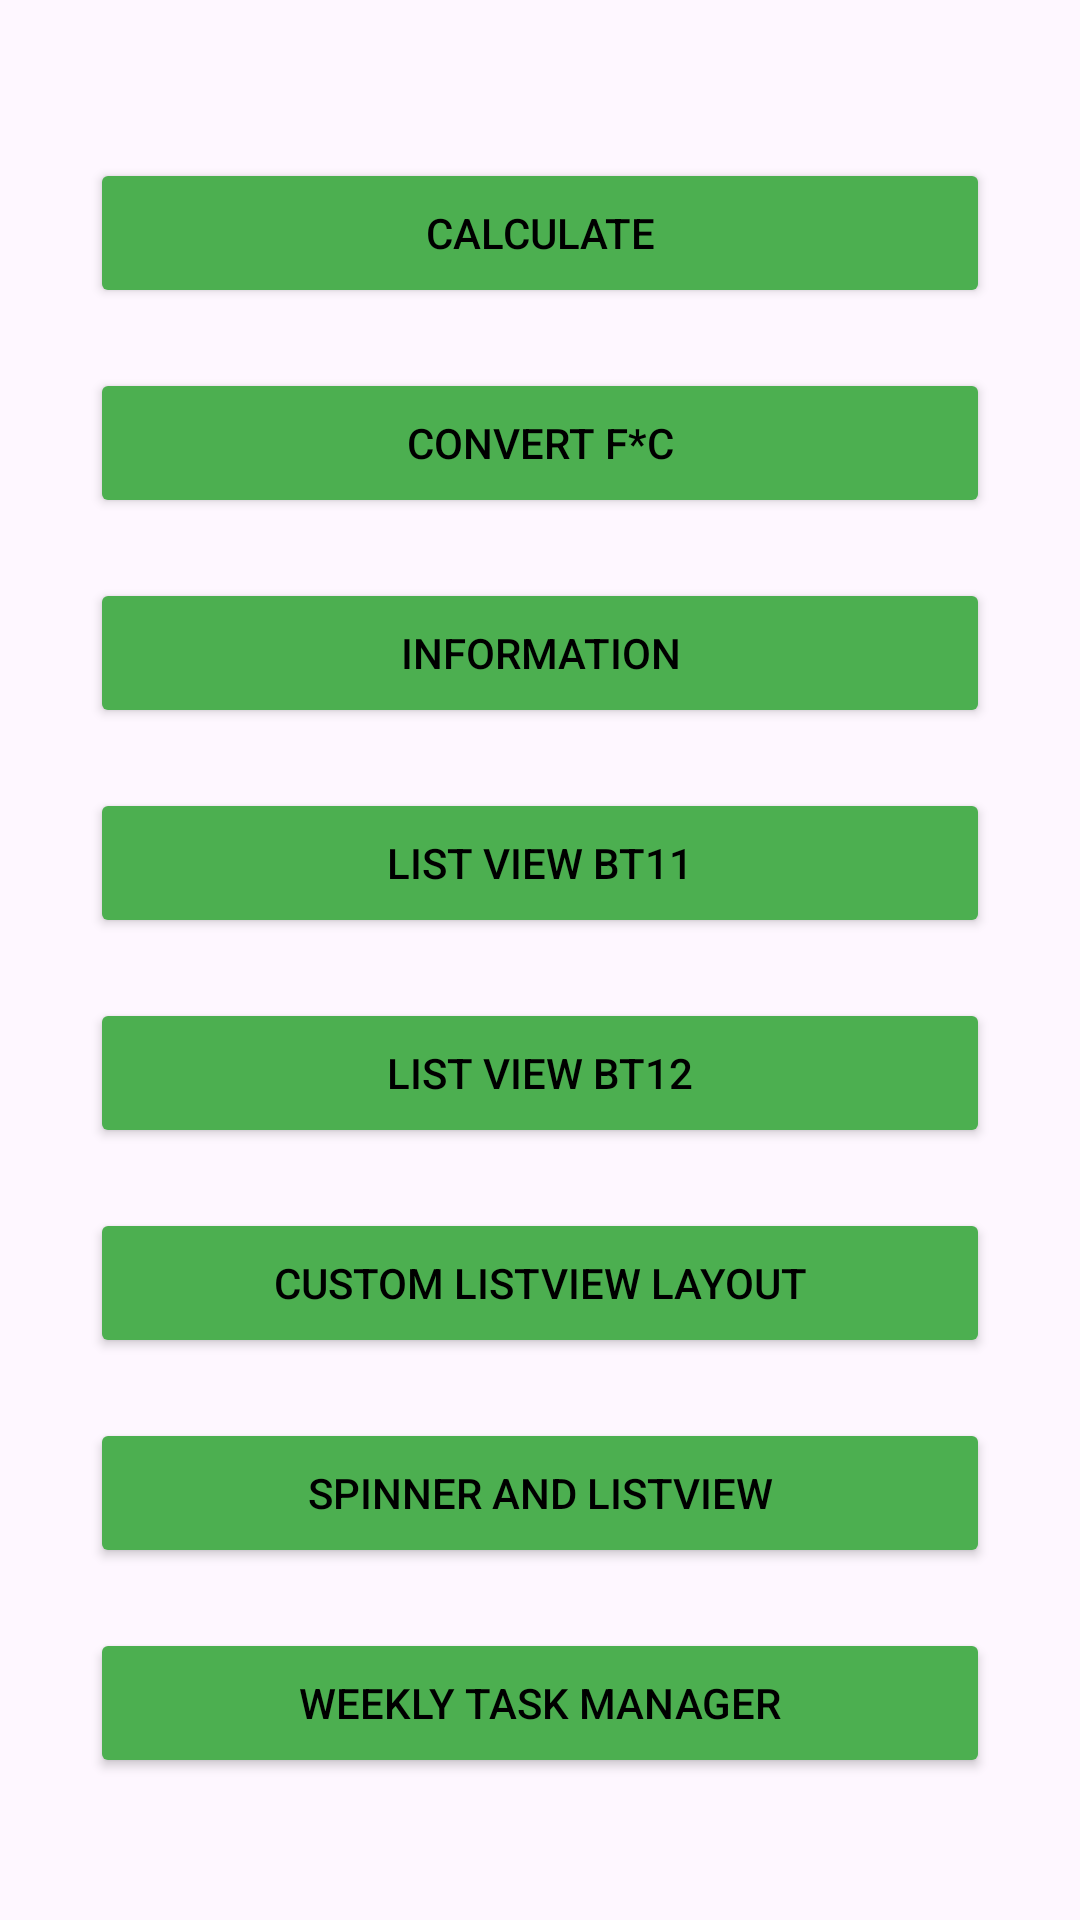

The Android layout XML behind this screen, and the referenced resources:
<!-- AndroidManifest.xml: application theme Theme.AppLab -->
<!-- res/layout/activity_main2.xml -->
<?xml version="1.0" encoding="utf-8"?>
<androidx.constraintlayout.widget.ConstraintLayout xmlns:android="http://schemas.android.com/apk/res/android"
    xmlns:app="http://schemas.android.com/apk/res-auto"
    xmlns:tools="http://schemas.android.com/tools"
    android:id="@+id/main"
    android:layout_width="match_parent"
    android:layout_height="match_parent"
    tools:context=".MainActivity2">

    <Button
        android:id="@+id/btn1"
        android:layout_width="300dp"
        android:layout_height="50dp"
        android:layout_marginBottom="20dp"
        android:backgroundTint="@color/pastel_green"
        android:text="Calculate"
        android:textColor="@android:color/black"
        app:layout_constraintBottom_toBottomOf="parent"
        app:layout_constraintBottom_toTopOf="@+id/btn2"
        app:layout_constraintEnd_toEndOf="parent"
        app:layout_constraintStart_toStartOf="parent"
        app:layout_constraintTop_toTopOf="parent"
        app:layout_constraintVertical_bias="1.0" />

    <Button
        android:id="@+id/btn2"
        android:layout_width="300dp"
        android:layout_height="50dp"
        android:layout_marginBottom="20dp"
        android:backgroundTint="@color/pastel_green"
        android:text="Convert F*C"
        android:textColor="@android:color/black"
        app:layout_constraintBottom_toBottomOf="parent"
        app:layout_constraintBottom_toTopOf="@+id/btn3"
        app:layout_constraintEnd_toEndOf="parent"
        app:layout_constraintStart_toStartOf="parent"
        app:layout_constraintTop_toTopOf="parent"
        app:layout_constraintVertical_bias="1.0" />

    <Button
        android:id="@+id/btn3"
        android:layout_width="300dp"
        android:layout_height="50dp"
        android:layout_marginBottom="20dp"
        android:backgroundTint="@color/pastel_green"
        android:text="Information"
        android:textColor="@android:color/black"
        app:layout_constraintBottom_toBottomOf="parent"
        app:layout_constraintBottom_toTopOf="@+id/btn4"
        app:layout_constraintEnd_toEndOf="parent"
        app:layout_constraintStart_toStartOf="parent"
        app:layout_constraintTop_toTopOf="parent"
        app:layout_constraintVertical_bias="1.0" />

    <Button
        android:id="@+id/btn4"
        android:layout_width="300dp"
        android:layout_height="50dp"
        android:layout_marginBottom="20dp"
        android:backgroundTint="@color/pastel_green"
        android:text="List View BT11"
        android:textColor="@android:color/black"
        app:layout_constraintBottom_toBottomOf="parent"
        app:layout_constraintBottom_toTopOf="@+id/btn5"
        app:layout_constraintEnd_toEndOf="parent"
        app:layout_constraintStart_toStartOf="parent"
        app:layout_constraintTop_toTopOf="parent"
        app:layout_constraintVertical_bias="1.0" />

    <Button
        android:id="@+id/btn5"
        android:layout_width="300dp"
        android:layout_height="50dp"
        android:layout_marginBottom="20dp"
        android:backgroundTint="@color/pastel_green"
        android:text="List View BT12"
        android:textColor="@android:color/black"
        app:layout_constraintBottom_toBottomOf="parent"
        app:layout_constraintBottom_toTopOf="@+id/btn6"
        app:layout_constraintEnd_toEndOf="parent"
        app:layout_constraintStart_toStartOf="parent"
        app:layout_constraintTop_toTopOf="parent"
        app:layout_constraintVertical_bias="1.0" />

    <Button
        android:id="@+id/btn6"
        android:layout_width="300dp"
        android:layout_height="50dp"
        android:layout_marginBottom="20dp"
        android:backgroundTint="@color/pastel_green"
        android:text="Custom ListView Layout"
        android:textColor="@android:color/black"
        app:layout_constraintBottom_toBottomOf="parent"
        app:layout_constraintBottom_toTopOf="@+id/btn7"
        app:layout_constraintEnd_toEndOf="parent"
        app:layout_constraintStart_toStartOf="parent"
        app:layout_constraintTop_toTopOf="parent"
        app:layout_constraintVertical_bias="1.0" />

    <Button
        android:id="@+id/btn7"
        android:layout_width="300dp"
        android:layout_height="50dp"
        android:layout_marginBottom="20dp"
        android:backgroundTint="@color/pastel_green"
        android:text="Spinner and ListView"
        android:textColor="@android:color/black"
        app:layout_constraintBottom_toBottomOf="parent"
        app:layout_constraintBottom_toTopOf="@+id/btn8"
        app:layout_constraintEnd_toEndOf="parent"
        app:layout_constraintStart_toStartOf="parent"
        app:layout_constraintTop_toTopOf="parent"
        app:layout_constraintVertical_bias="1.0" />

    <Button
        android:id="@+id/btn8"
        android:layout_width="300dp"
        android:layout_height="50dp"
        android:layout_marginBottom="20dp"
        android:backgroundTint="@color/pastel_green"
        android:text="Weekly Task Manager"
        android:textColor="@android:color/black"
        app:layout_constraintBottom_toBottomOf="parent"
        app:layout_constraintEnd_toEndOf="parent"
        app:layout_constraintStart_toStartOf="parent"
        app:layout_constraintTop_toTopOf="parent"
        app:layout_constraintVertical_bias="0.952" />
</androidx.constraintlayout.widget.ConstraintLayout>
<!-- resources referenced by this layout -->
<resources>
  <color name="pastel_green">#4CAF50</color>
  <style name="Theme.AppLab" parent="Base.Theme.AppLab" />
  <style name="Base.Theme.AppLab" parent="Theme.Material3.DayNight.NoActionBar">
          
          
      </style>
</resources>
